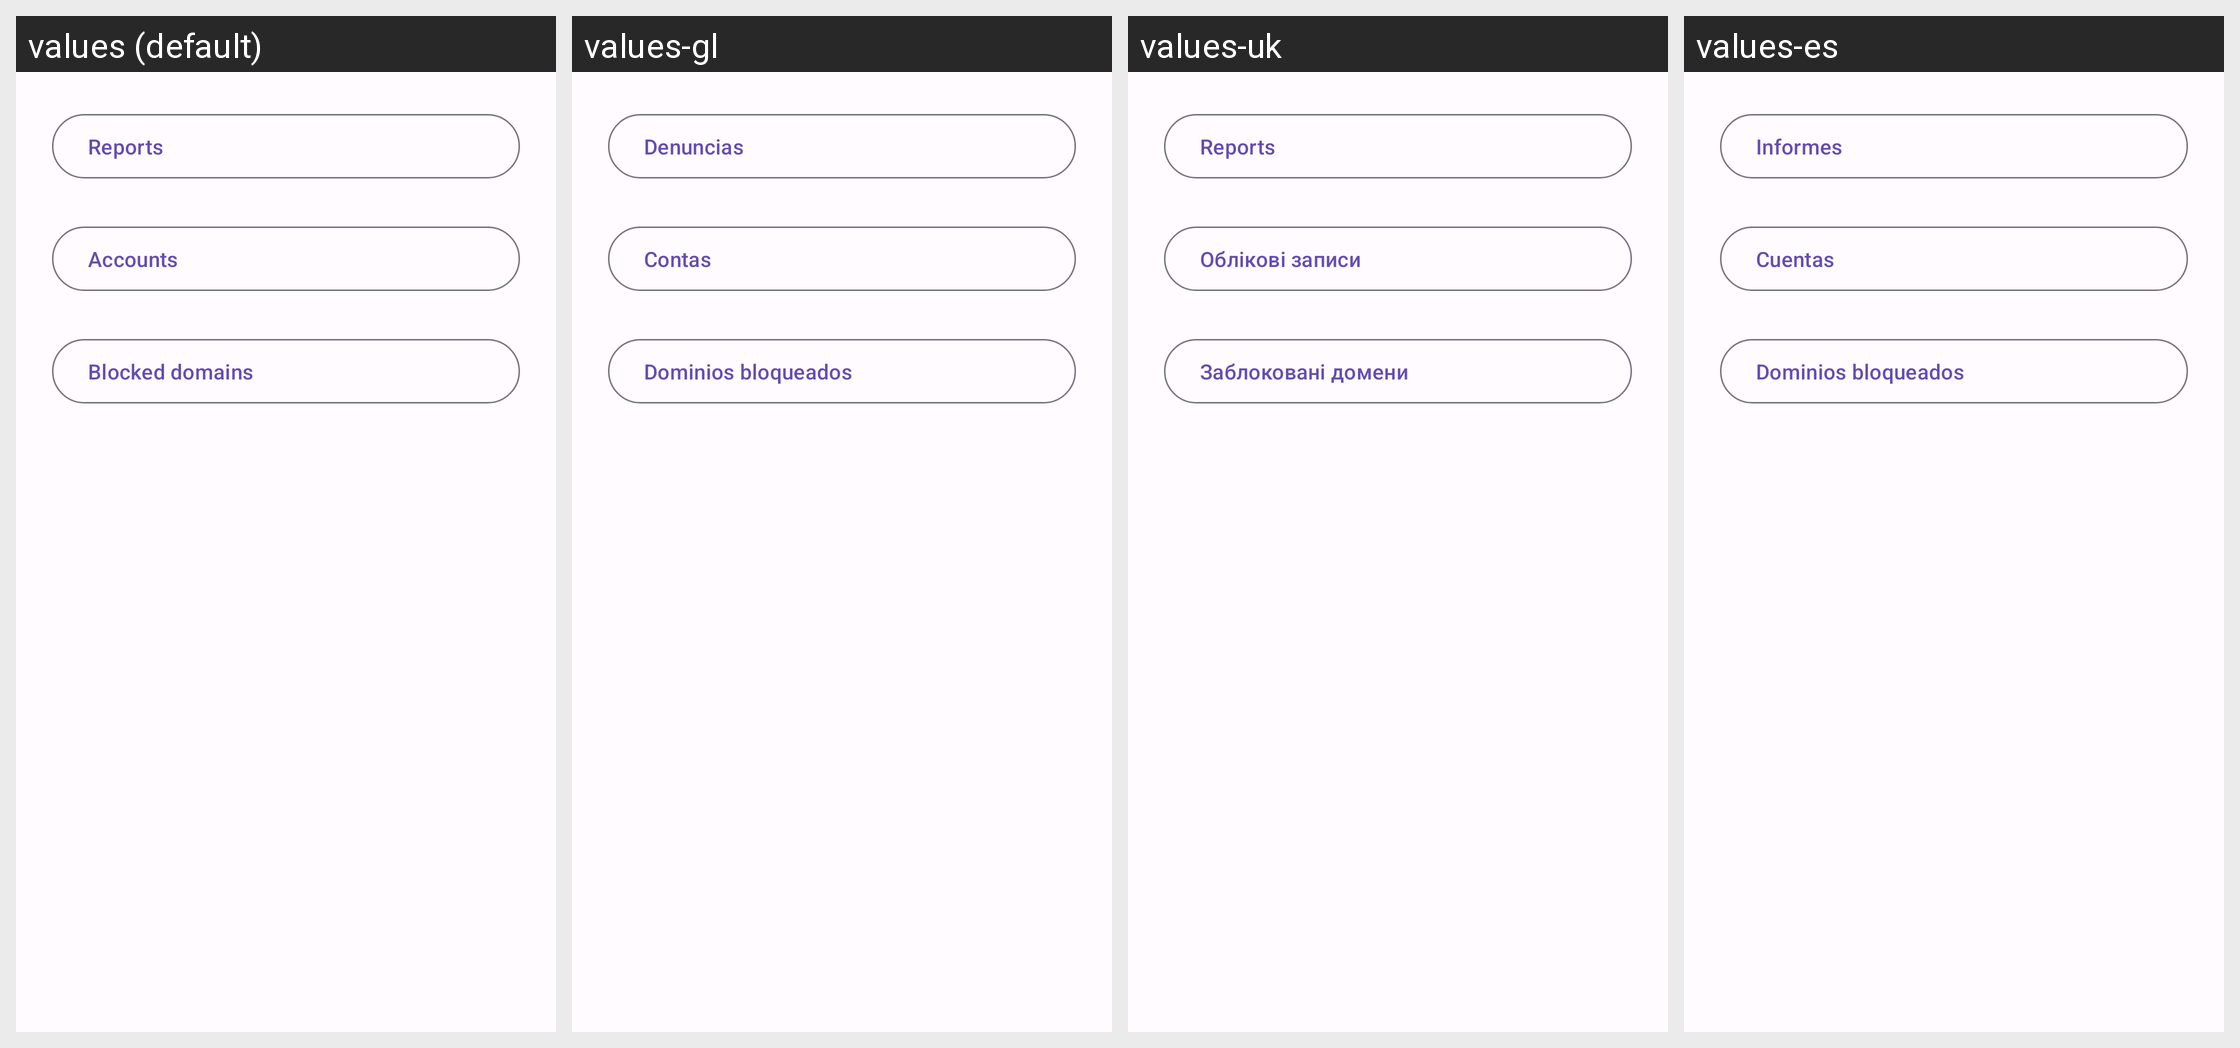

The Android screen above is rendered under several locales of the same app. Produce the string resources it draws, with the default and per-locale values.
Android screen res/layout/activity_admin_actions.xml rendered under 4 locales, left to right: values (default), values-gl, values-uk, values-es. Device: Nexus 5 (rendered at 1080×1920; each locale shown at half size, 540×960, under a caption strip naming it); theme AppTheme.
Other locales in the repository, not shown: values-ar, values-ber, values-bg, values-bn, values-br, values-ca, values-cs, values-cy, values-da, values-de, values-el, values-eo, values-et, values-eu, values-fa, values-fr, values-gd, values-hi, values-hu, values-hy, values-ia, values-id, values-is, values-it, values-ja, values-kab, values-ko, values-lt, values-lv, values-ml, values-nl, values-no, values-oc, values-pl, values-pt, values-pt-rBR, values-ro, values-ru, values-sc, values-si, values-sl, values-sr, values-sv, values-szl, values-ta, values-tr, values-vi, values-zh-rCN, values-zh-rTW.
Strings drawn on this screen, with the default value and each locale's value (text and hints the layout hard-codes, and strings that could not be matched under every locale, appear in the picture but are not listed):

reports
  values: Reports
  values-gl: Denuncias
  values-uk: Reports
  values-es: Informes

accounts
  values: Accounts
  values-gl: Contas
  values-uk: Облікові записи
  values-es: Cuentas

blocked_domains
  values: Blocked domains
  values-gl: Dominios bloqueados
  values-uk: Заблоковані домени
  values-es: Dominios bloqueados
